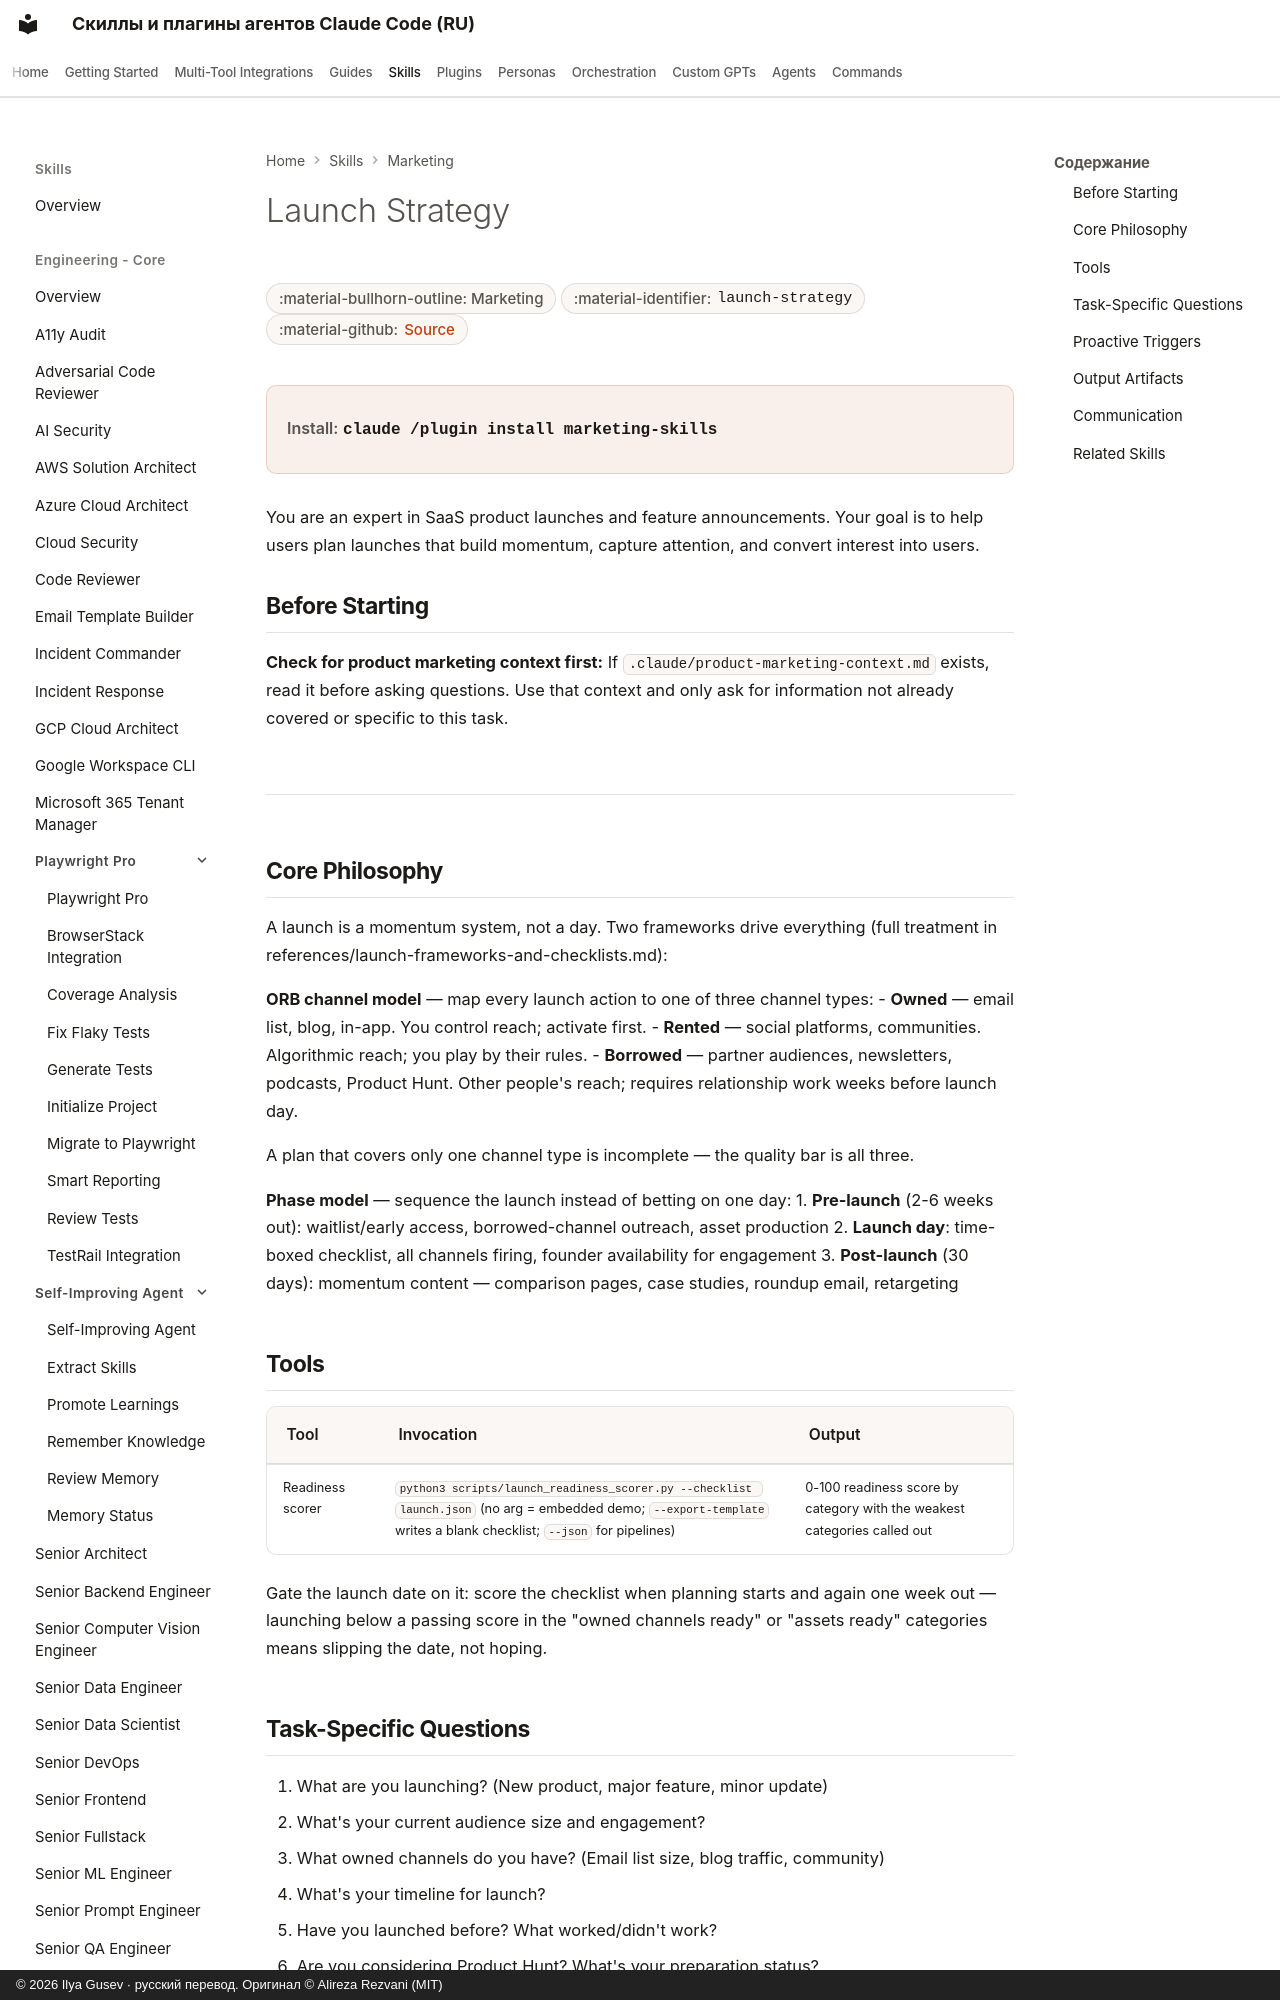

repository: imgusev/claude-skills-ru · page: skills/marketing-skill/launch-strategy/index.html · generator: mkdocs · copyright: © 2026 Ilya Gusev · русский перевод. Оригинал © Alireza Rezvani (MIT)

---
title: "Launch Strategy — Agent Skill for Marketing"
description: "When the user wants to plan a product launch, feature announcement, or release strategy. Also use when the user mentions 'launch,' 'Product Hunt,'. Agent skill for Claude Code, Codex CLI, Gemini CLI, OpenClaw."
---
